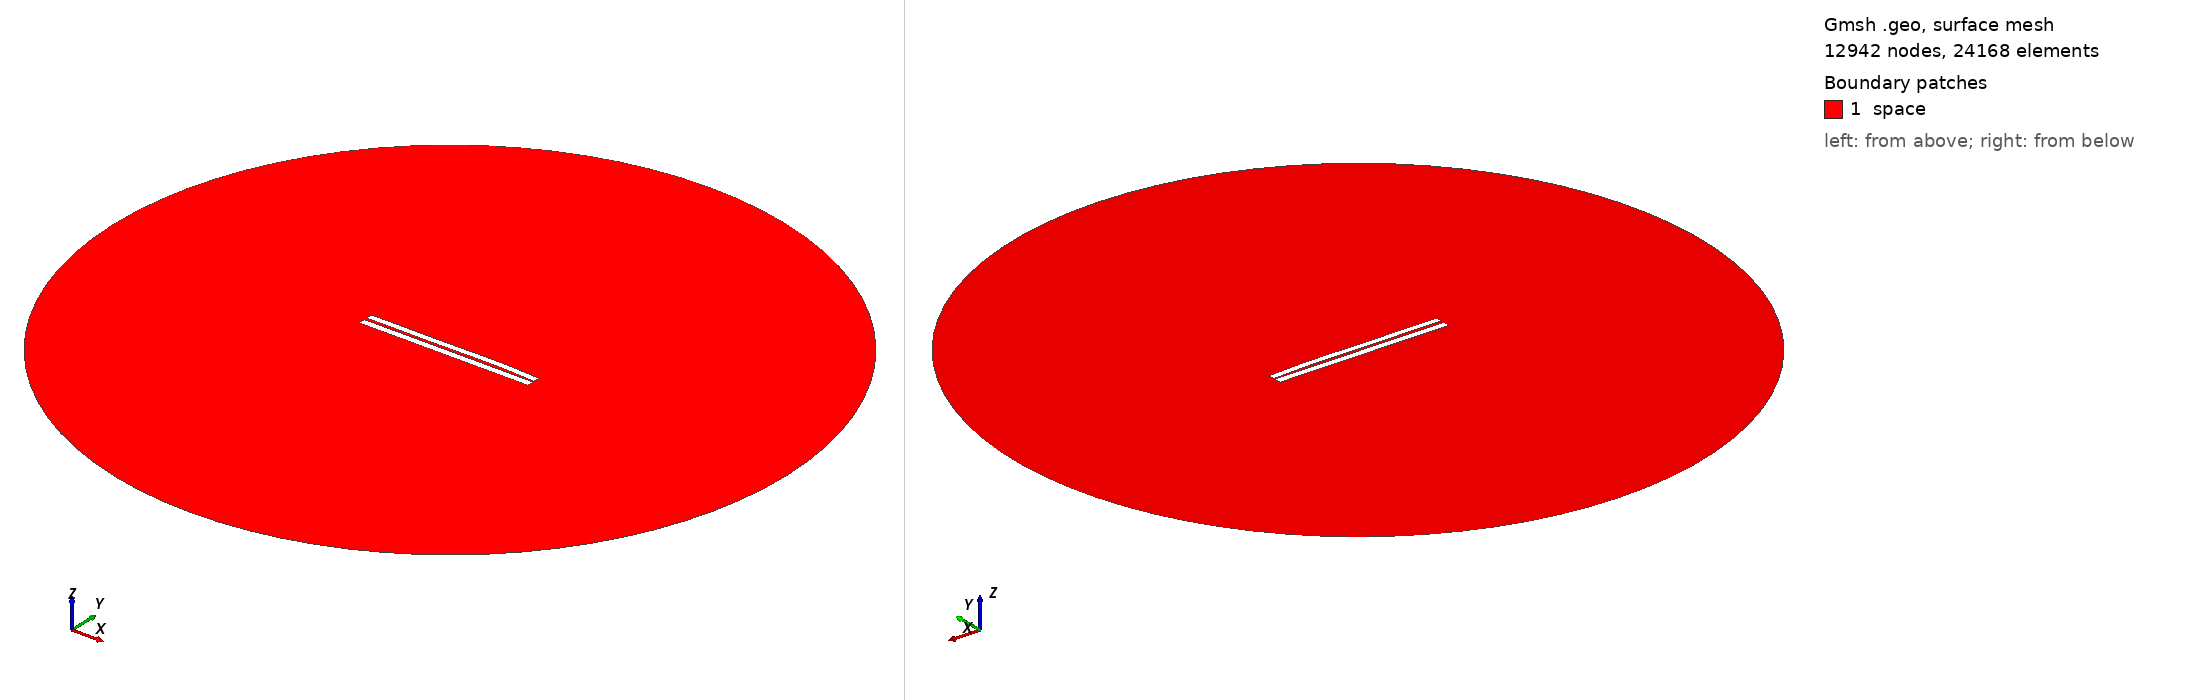

Gmsh geometry script, surface-meshed: 12942 nodes, 24168 surface elements. Boundary patches (legend numbers): 1 space. Left view from above one corner, right view from below the opposite corner. Legend entries are the model's physical surfaces. The drawing asked Gmsh for element sizes between 1% and 20% of the model's largest extent; the script's own settings can give other sizes.

=== 3229.geo (drawn) ===
//---------------------------------------
// Geometry kernel
//---------------------------------------

SetFactory("OpenCASCADE");



//---------------------------------------
// Parameters of the geometry
//---------------------------------------

// Overetch of the upper plate
overetch = 0.125;

// Distance between the plates
distance = 1.5;

// Discretization over the x axis (for the deformation)
nx = 50; 

// Length of the plate
L = 100 - overetch; 

// Number of modes
n = 4; 

// 1st mode coefficient
coeff(1) = -0.15;
beta(1) = 0.596864 * 3.1415926535 / L;

// 2nd mode coefficient
coeff(2) = 0.15;
beta(2) = 1.49418 * 3.1415926535 / L;

// 3rd mode coefficient
coeff(3) = -0.15;
beta(3) = 2.50025 * 3.1415926535 / L;

// 4th mode coefficient
coeff(4) = 0.07499999999999998;
beta(4) = 3.49999 * 3.1415926535 / L;



//---------------------------------------
// Upper plate (deformed rectangle)
//---------------------------------------

// Coordiantes of the upper plate
xmin = -50;
xmax = 50 - overetch;

// Height of the upper plate
yheight = 4 - 2 * overetch;

// Indexes of the points
UpperID[] = {};
LowerID[] = {};
LeftID[] = {};
RightID[] = {};

// Point index
p = 1;

// Horizontal edges
For i In {1:nx}
    x = xmin + (i-1)*(xmax - xmin)/(nx-1);

    y_bottom = distance / 2 + overetch;
    For j In {1:n}
        C = (Cosh(beta(j)*L) + Cos(beta(j)*L)) / (Sinh(beta(j)*L) + Sin(beta(j)*L));
        y_bottom  = y_bottom + coeff(j) * (Cosh(beta(j)*(x+50)) - Cos(beta(j)*(x+50)) - C * (Sinh(beta(j)*(x+50)) - Sin(beta(j)*(x+50))));
    EndFor

    y_top = y_bottom + yheight;

    Point(p) = {x, y_top, 0, 1.0};
    UpperID[i] = p;
    p = p + 1;

    Point(p) = {x, y_bottom, 0, 1.0};
    LowerID[i] = p;
    p = p + 1;
EndFor

// Create point lists
UpperPts[] = {}; LowerPts[] = {};
For i In {1:nx}
  UpperPts[] += {UpperID[i]};
  LowerPts[] += {LowerID[i]};
EndFor

// Build splines
Spline(1) = {UpperPts[]};
Spline(2) = {LowerPts[]};
Line(3) = {LowerPts[nx-1], UpperPts[nx-1]};
Line(4) = {LowerPts[0], UpperPts[0]};

// Build the plane surface
Curve Loop(1) = {2, 3, -1, -4};
Plane Surface(1) = {1};



//---------------------------------------
// Lower plate (rectangle)
//---------------------------------------

// Vertices
Point(1001) = {-50, -1, 0, 1.0};
Point(1002) = { 50, -1, 0, 1.0};
Point(1003) = { 50,  -5, 0, 1.0};
Point(1004) = {-50,  -5, 0, 1.0};

// Edges
Line(5) = {1001, 1002};
Line(6) = {1002, 1003};
Line(7) = {1003, 1004};
Line(8) = {1004, 1001};

// Plane surface
Line Loop(2) = {5, 6, 7, 8};
Plane Surface(2) = {2}; 



//---------------------------------------
// Outer (fictious) boundary
//---------------------------------------

// Points
Point(1005) = {0, 0, 0};       // Center
Point(1006) = {200, 0, 0};     // Start point
Point(1007) = {0, 200, 0};     // 90 degrees
Point(1008) = {-200, 0, 0};    // 180 degrees
Point(1009) = {0, -200, 0};    // 270 degrees

// Circle arcs (each needs start, center, end)
Circle(9) = {1006, 1005, 1007};
Circle(10) = {1007, 1005, 1008};
Circle(11) = {1008, 1005, 1009};
Circle(12) = {1009, 1005, 1006};

// Plane surface for the entire domain
Curve Loop(3) = {9, 10, 11, 12};
Surface(3) = {3};

// Subtract the plates from the whole domain to obtain the actual domain where we want to solve the equations
BooleanDifference{ Surface{3}; Delete; }{ Surface{1}; Surface{2}; Delete; }




//---------------------------------------
// Transfinite Lines/Curves
//---------------------------------------

// Set the number of points on the boundaries
r = 7;

// Plates
Transfinite Curve {1, 2} = 50*r Using Progression 1;
Transfinite Curve {3, 4} = 2*r Using Progression 1;
Transfinite Line {5, 7} = 50*r Using Progression 1;
Transfinite Line {6, 8} = 2*r Using Progression 1;

// Outer boundary
Transfinite Line {9, 10, 11, 12} = 20 Using Progression 1;



//---------------------------------------
// Physical groups
//---------------------------------------                

// Physical curves (boundaries)
Physical Line("force_segment", 10) = {2};
Physical Line("upper_plate", 11) = {1, 3, 4};
Physical Line("lower_plate", 12) = {5, 6, 7, 8};
Physical Line("boundary", 20) = {9, 10, 11, 12};

// Physical Surfaces
Physical Surface("space", 30) = {3};



//---------------------------------------
// 6. Generate the Mesh
//---------------------------------------

// 2D mesh generation
Mesh 2;
